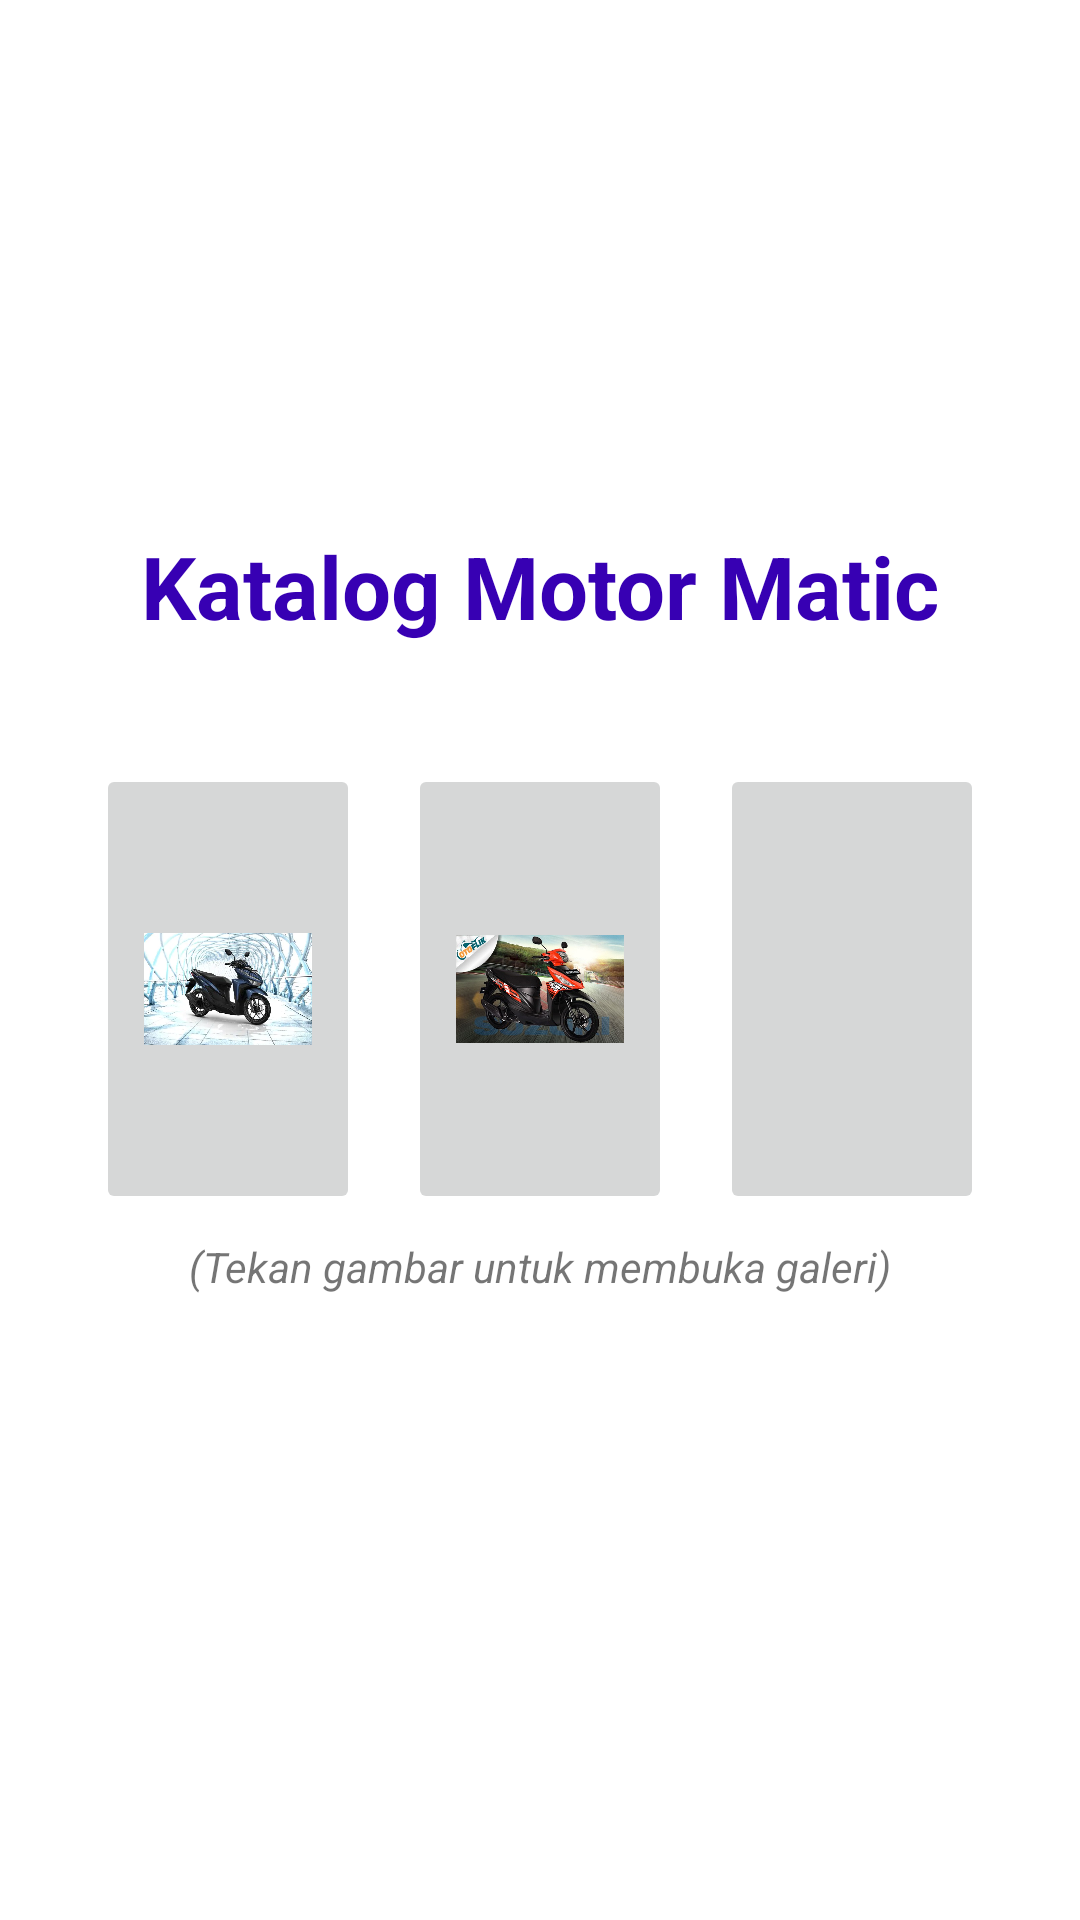

This screen was rendered from an Android layout file. Write that file and the resources it references.
<!-- AndroidManifest.xml: application theme Theme.KatologMotorMatic -->
<!-- res/layout/activity_main.xml -->
<?xml version="1.0" encoding="utf-8"?>
<LinearLayout
    xmlns:android="http://schemas.android.com/apk/res/android"
    xmlns:app="http://schemas.android.com/apk/res-auto"
    xmlns:tools="http://schemas.android.com/tools"
    android:layout_width="match_parent"
    android:layout_height="match_parent"
    android:orientation="vertical"
    android:gravity="center"
    android:padding="24dp"
    tools:context=".MainActivity">

    <TextView
        android:layout_width="wrap_content"
        android:layout_height="wrap_content"
        android:text="Katalog Motor Matic"
        android:textStyle="bold"
        android:textColor="@color/design_default_color_primary_dark"
        android:textSize="29sp"
        android:layout_marginBottom="32dp"
        />

    <LinearLayout
        android:layout_width="match_parent"
        android:layout_height="wrap_content"
        android:orientation="horizontal"
        >
        <ImageButton
            android:id="@+id/btn_buka_jenis_honda"
            android:padding="16dp"
            android:layout_margin="8dp"
            android:layout_width="0dp"
            android:layout_weight="1"
            android:layout_height="150dp"
            android:src="@drawable/honda_vario"
            android:scaleType="fitCenter"
            />
        <ImageButton
            android:id="@+id/btn_buka_jenis_suzuki"
            android:padding="16dp"
            android:layout_margin="8dp"
            android:layout_width="0dp"
            android:layout_weight="1"
            android:layout_height="150dp"
            android:src="@drawable/suzuki_address_f1"
            android:scaleType="fitCenter"
            />
        <ImageButton
            android:id="@+id/btn_buka_jenis_yamaha"
            android:padding="16dp"
            android:layout_margin="8dp"
            android:layout_width="0dp"
            android:layout_weight="1"
            android:layout_height="150dp"
            android:src="@drawable/yamaha_nmax"
            android:scaleType="fitCenter"
            />
    </LinearLayout>

    <TextView
        android:layout_width="wrap_content"
        android:layout_height="wrap_content"
        android:text="(Tekan gambar untuk membuka galeri)"
        android:textStyle="italic"
        android:layout_marginBottom="32dp"
        />


</LinearLayout>
<!-- resources referenced by this layout -->
<resources>
  <!-- drawable honda_vario: webp bitmap (drawable, 33848 bytes) -->
  <!-- drawable suzuki_address_f1: jpg bitmap (drawable, 54709 bytes) -->
  <style name="Theme.KatologMotorMatic" parent="Theme.MaterialComponents.DayNight.DarkActionBar">
          
          <item name="colorPrimary">@color/purple_500</item>
          <item name="colorPrimaryVariant">@color/purple_700</item>
          <item name="colorOnPrimary">@color/white</item>
          
          <item name="colorSecondary">@color/teal_200</item>
          <item name="colorSecondaryVariant">@color/teal_700</item>
          <item name="colorOnSecondary">@color/black</item>
          
          <item name="android:statusBarColor" tools:targetApi="l">?attr/colorPrimaryVariant</item>
          
      </style>
  <!-- not gathered from this repository: default colours our renderer supplied (Android Studio template values) -->
  <color name="purple_500">#FF6200EE</color>
  <color name="purple_700">#FF3700B3</color>
  <color name="teal_200">#FF03DAC5</color>
  <color name="teal_700">#FF018786</color>
  <color name="black">#FF000000</color>
  <color name="white">#FFFFFFFF</color>
</resources>
